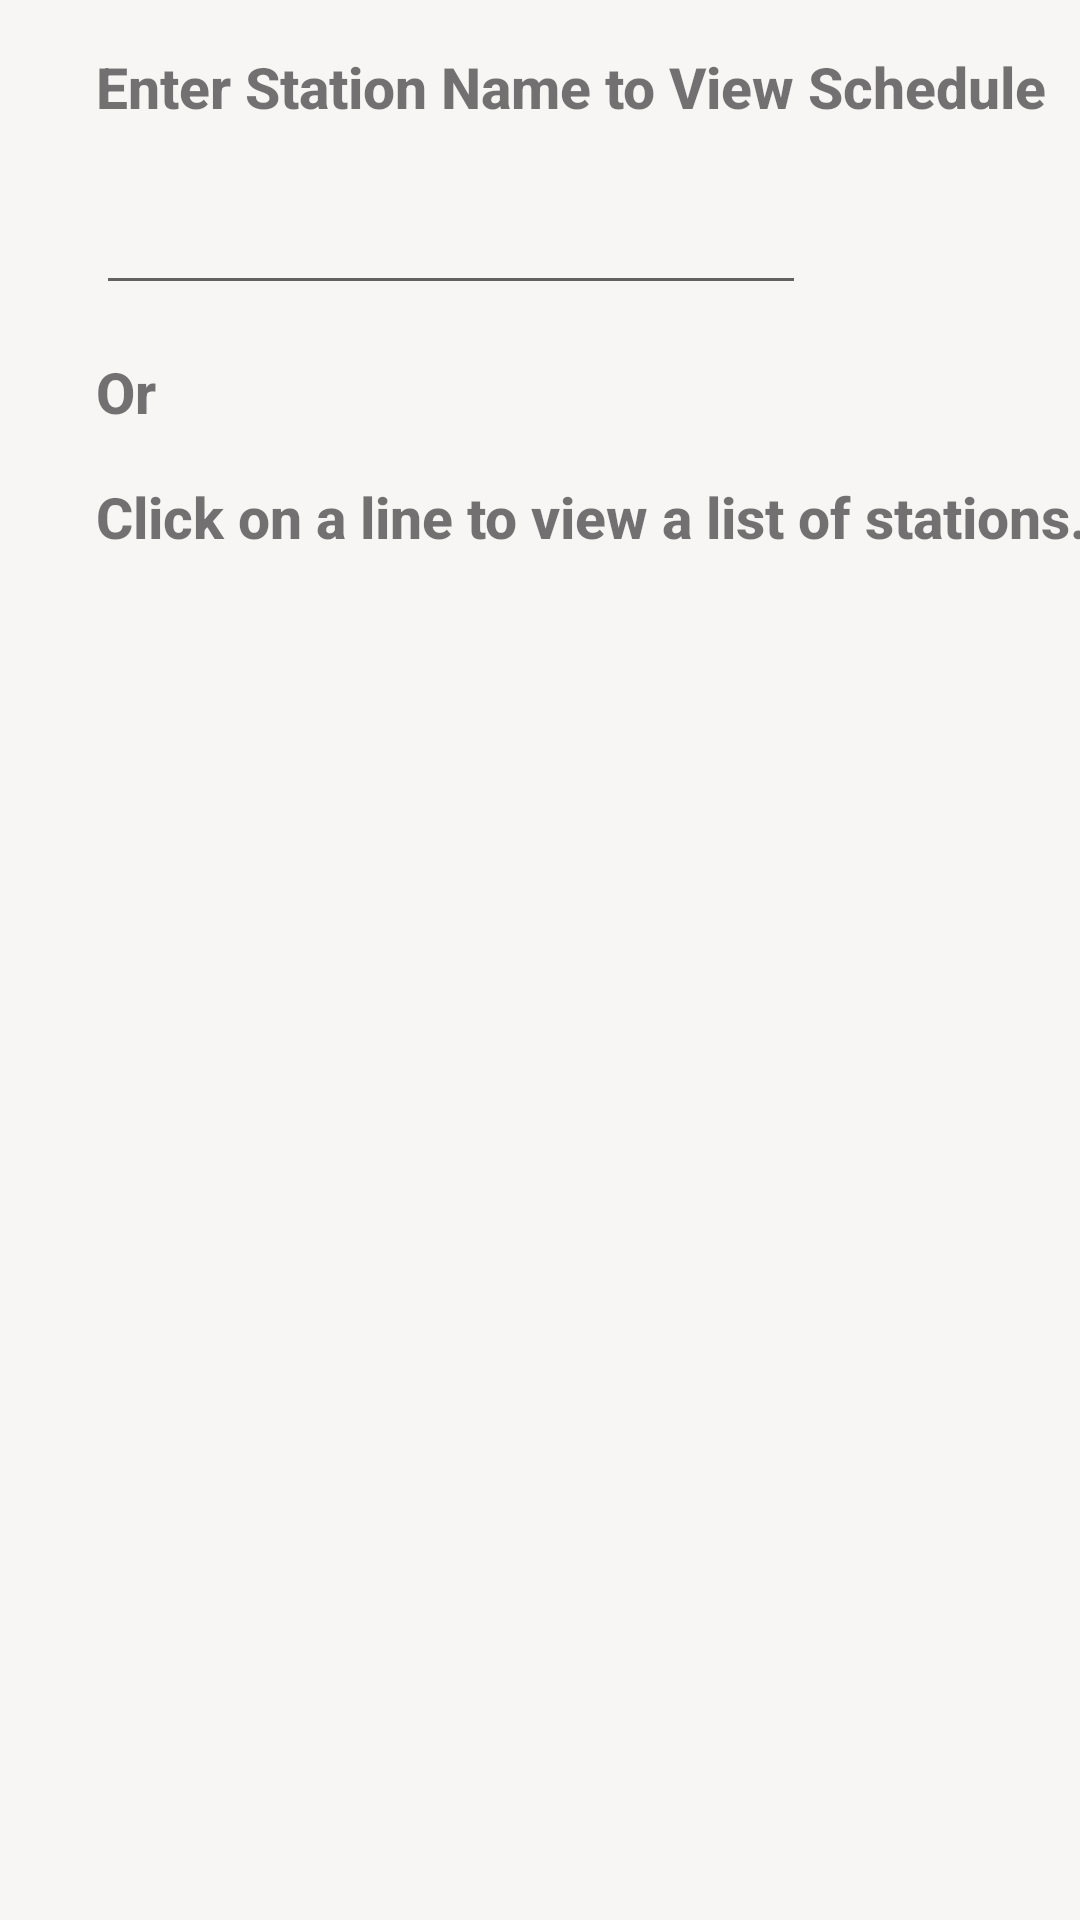

Layout XML and referenced resources for this Android screen:
<!-- AndroidManifest.xml: application theme AppTheme -->
<!-- res/layout/fragment_tube_line.xml -->
<?xml version="1.0" encoding="utf-8"?>
<androidx.coordinatorlayout.widget.CoordinatorLayout xmlns:android="http://schemas.android.com/apk/res/android"
    xmlns:tools="http://schemas.android.com/tools"
    android:id="@+id/coordinatorLayout"
    android:layout_width="match_parent"
    android:layout_height="wrap_content"
    android:focusable="true"
    android:background="@color/colorBackground"
    tools:context="capstone.my.annin.londontubeschedule.ui.TubeLineFragment">

    <androidx.constraintlayout.widget.ConstraintLayout xmlns:android="http://schemas.android.com/apk/res/android"
        xmlns:app="http://schemas.android.com/apk/res-auto"
        xmlns:tools="http://schemas.android.com/tools"
        android:layout_width="match_parent"
        android:layout_height="match_parent"
        android:focusable="true"
        tools:context=".ui.MainActivity">

        <TextView
            android:id="@+id/tube_auto_instructions"
            style="@style/MainInstructionStyle"
            android:layout_marginStart="@dimen/main_instr_start"
            android:layout_marginTop="@dimen/main_instr_top"
            android:textSize="@dimen/main_instr_text"
            android:text="@string/tube_autocomplete_instr"
            app:layout_constraintLeft_toLeftOf="parent"
            app:layout_constraintStart_toStartOf="parent"
            app:layout_constraintTop_toTopOf="parent"
            />

        <AutoCompleteTextView
            android:id="@+id/autoCompleteTextView1"
            android:layout_width="wrap_content"
            android:layout_height="wrap_content"
            android:layout_marginTop="@dimen/main_instr_top"
            android:ems="10"
            app:layout_constraintLeft_toLeftOf="parent"
            app:layout_constraintStart_toStartOf="parent"
            android:layout_marginStart="@dimen/main_instr_start"
            app:layout_constraintTop_toBottomOf="@id/tube_auto_instructions"
            />

        <TextView
            android:id="@+id/tube_list_instructions_1"
            style="@style/MainInstructionStyle"
            android:layout_marginStart="@dimen/main_instr_start"
            android:layout_marginTop="@dimen/main_instr_top"
            android:textSize="@dimen/main_instr_text"
            android:text="@string/tube_list_instr_or"
            app:layout_constraintLeft_toLeftOf="parent"
            app:layout_constraintStart_toStartOf="parent"
            app:layout_constraintTop_toBottomOf="@id/autoCompleteTextView1"
             />

        <TextView
            android:id="@+id/tube_list_instructions_2"
            style="@style/MainInstructionStyle"
            android:layout_marginStart="@dimen/main_instr_start"
            android:layout_marginTop="@dimen/main_instr_top"
            android:textSize="@dimen/main_instr_text"
            android:text="@string/tube_list_instructions"
            app:layout_constraintLeft_toLeftOf="parent"
            app:layout_constraintStart_toStartOf="parent"
            app:layout_constraintTop_toBottomOf="@id/tube_list_instructions_1"
            />

        <androidx.recyclerview.widget.RecyclerView
            android:id="@+id/recyclerview_tube"
            android:layout_width="match_parent"
            android:layout_height="wrap_content"
            android:layout_marginStart="@dimen/main_recycler_start"
            android:layout_marginTop="190dp"
            android:descendantFocusability="afterDescendants"
            android:scrollbars="vertical"
            app:layout_constraintLeft_toLeftOf="parent"
            app:layout_constraintStart_toStartOf="parent"
            app:layout_constraintBottom_toBottomOf="parent"
            app:layout_constraintTop_toBottomOf="@id/tube_list_instructions_2" />

        <ProgressBar
            android:id="@+id/pb_loading_indicator"
            android:layout_width="@dimen/loading_width"
            android:layout_height="@dimen/loading_height"
            android:visibility="invisible"
            app:layout_constraintBottom_toBottomOf="parent"
            app:layout_constraintStart_toStartOf="parent"
            app:layout_constraintEnd_toEndOf="parent"
            app:layout_constraintTop_toTopOf="parent"
            tools:layout_editor_absoluteX="10dp" />

    </androidx.constraintlayout.widget.ConstraintLayout>
</androidx.coordinatorlayout.widget.CoordinatorLayout>
<!-- resources referenced by this layout -->
<resources>
  <color name="colorBackground">#FFF8F5F5</color>
  <dimen name="loading_height">45dp</dimen>
  <dimen name="loading_width">0dp</dimen>
  <dimen name="main_instr_start">32dp</dimen>
  <dimen name="main_instr_text">20sp</dimen>
  <dimen name="main_instr_top">25dp</dimen>
  <dimen name="main_recycler_start">16dp</dimen>
  <string name="tube_autocomplete_instr">Enter Station Name to View Schedule</string>
  <string name="tube_list_instr_or">Or</string>
  <string name="tube_list_instructions">Click on a line to view a list of stations.</string>
  <style name="MainInstructionStyle">
          <item name="android:layout_height">wrap_content</item>
          <item name="android:layout_width">0dp</item>
          <item name="android:textStyle">bold</item>
          <item name="android:fontFamily">sans-serif-medium</item>
      </style>
  <style name="AppTheme" parent="Theme.MaterialComponents.Light.DarkActionBar">
          
          <item name="colorPrimary">@color/colorPrimary</item>
          <item name="colorPrimaryDark">@color/colorPrimaryDark</item>
          <item name="colorAccent">@color/colorAccent</item>
          <item name="android:textStyle">bold</item>
          <item name="android:textSize">@dimen/menu_text_size</item>
          <item name="android:actionButtonStyle">@style/AppBarButtonStyle</item>
          <item name="actionButtonStyle">@style/AppBarButtonStyle</item>
      </style>
  <color name="colorPrimary">#008577</color>
  <color name="colorPrimaryDark">#00574B</color>
  <color name="colorAccent">#D81B60</color>
  <dimen name="menu_text_size">20sp</dimen>
  <style name="AppBarButtonStyle" parent="Widget.AppCompat.ActionButton">
          <item name="android:minWidth">30dp</item>
          <item name="android:maxWidth">48dp</item>
          <item name="android:width">38dp</item>
      </style>
</resources>
